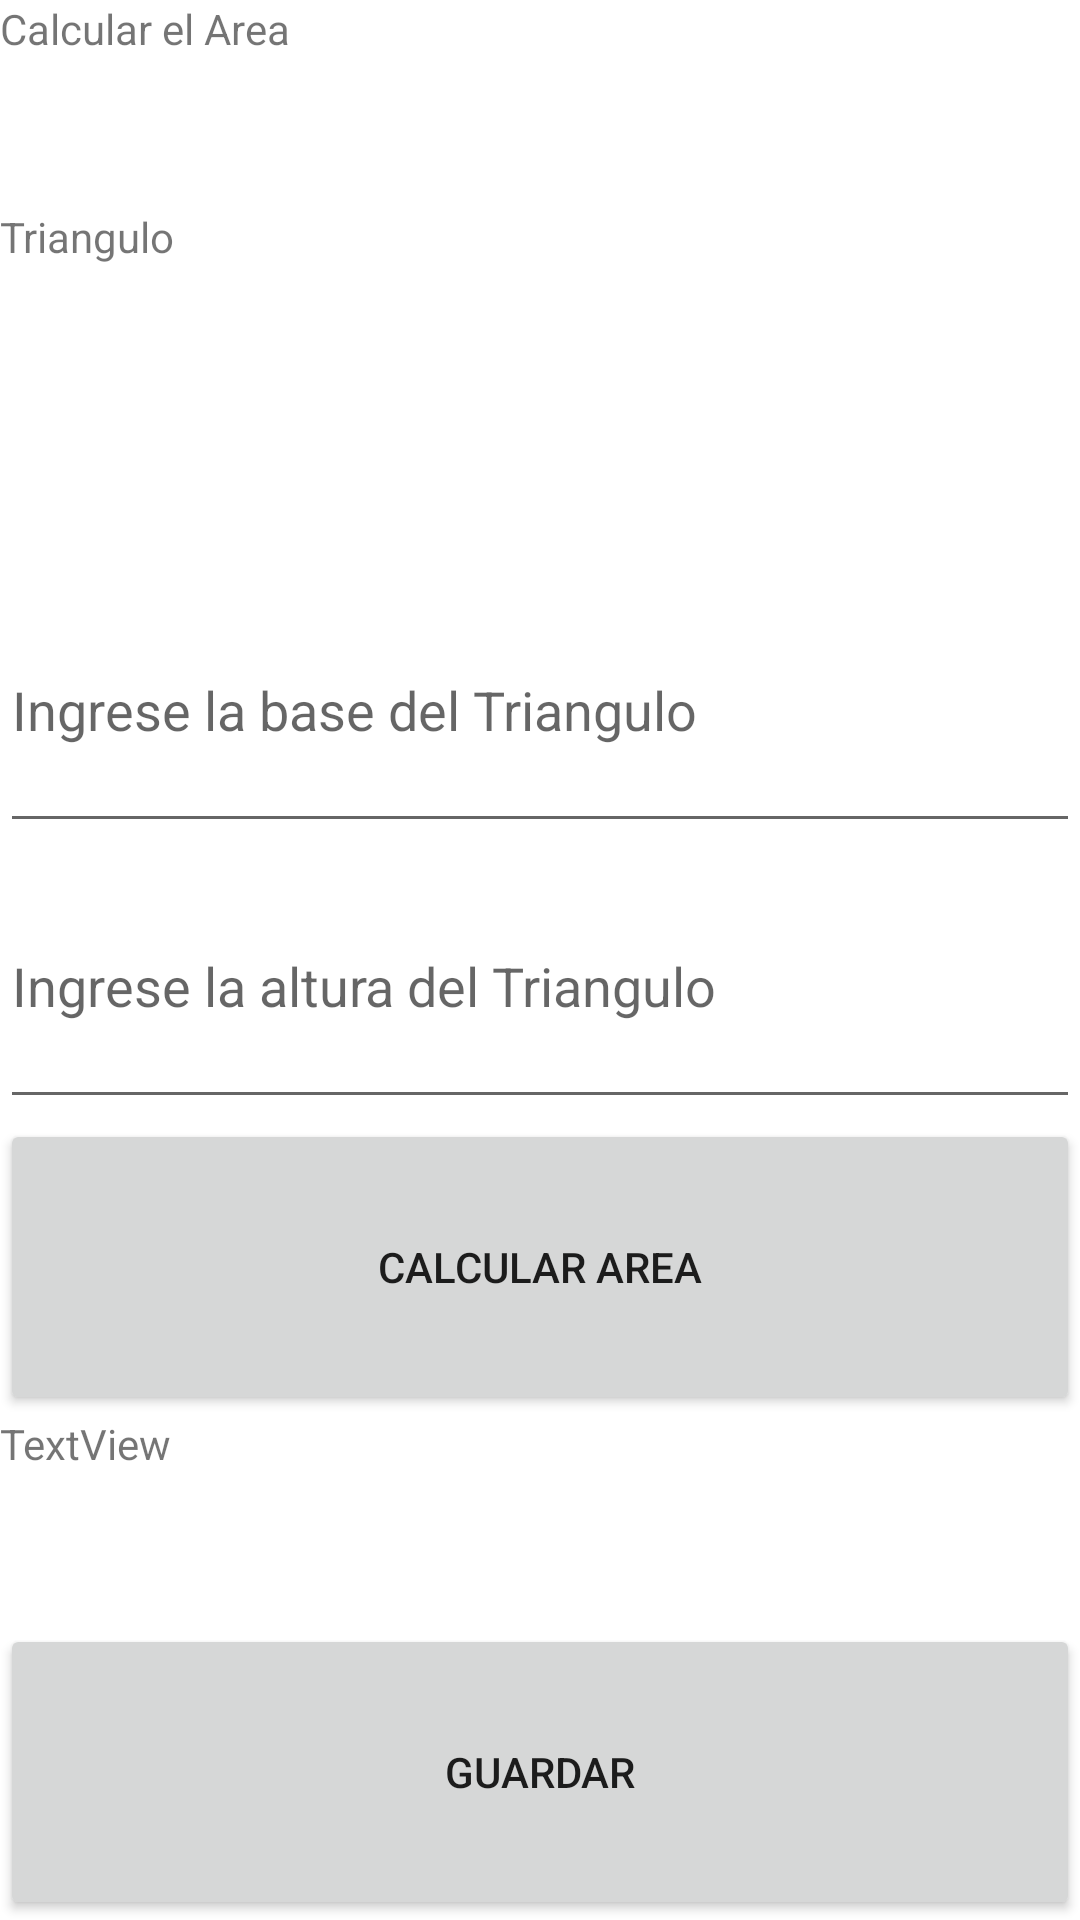

Here is an Android app screen rendered from its layout file. Give the layout XML and the strings, colors and styles it references.
<!-- AndroidManifest.xml: application theme Theme.PruebaNumero2 -->
<!-- res/layout/activity_figura_triangulo.xml -->
<?xml version="1.0" encoding="utf-8"?>
<LinearLayout xmlns:android="http://schemas.android.com/apk/res/android"
    xmlns:app="http://schemas.android.com/apk/res-auto"
    xmlns:tools="http://schemas.android.com/tools"
    android:layout_width="match_parent"
    android:layout_height="match_parent"
    tools:context=".FiguraTriangulo"
    android:orientation="vertical">

    <TextView
        android:id="@+id/txtTituloTriangulo"
        android:layout_width="match_parent"
        android:layout_height="wrap_content"
        android:text="Calcular el Area"
        android:layout_weight="1"/>

    <TextView
        android:id="@+id/textView3"
        android:layout_width="match_parent"
        android:layout_height="wrap_content"
        android:text="Triangulo"
        android:layout_weight="1"/>

    <ImageView
        android:id="@+id/imgTriangulo"
        android:layout_width="match_parent"
        android:layout_height="wrap_content"
        app:srcCompat="@drawable/areatri"
        android:layout_weight="1"/>

    <EditText
        android:id="@+id/txtPrimerDatoTriangulo"
        android:layout_width="match_parent"
        android:layout_height="wrap_content"
        android:ems="10"
        android:hint="Ingrese la base del Triangulo"
        android:inputType="textPersonName"
        android:layout_weight="1"/>

    <EditText
        android:id="@+id/txtSegundoDatoTriangulo"
        android:layout_width="match_parent"
        android:layout_height="wrap_content"
        android:ems="10"
        android:hint="Ingrese la altura del Triangulo"
        android:inputType="textPersonName"
        android:layout_weight="1"/>

    <Button
        android:id="@+id/btnCalcularAreaTriangulo"
        android:layout_width="match_parent"
        android:layout_height="wrap_content"
        android:text="Calcular Area"
        android:layout_weight="1"/>

    <TextView
        android:id="@+id/txtResultadoTrianguloArea"
        android:layout_width="match_parent"
        android:layout_height="wrap_content"
        android:hint="Aqui va el Area del Triangulo"
        android:text="TextView"
        android:layout_weight="1"/>

    <Button
        android:id="@+id/btnGuardarTriangulo"
        android:layout_width="match_parent"
        android:layout_height="wrap_content"
        android:layout_weight="1"
        android:text="Guardar" />

</LinearLayout>
<!-- resources referenced by this layout -->
<resources>
  <style name="Theme.PruebaNumero2" parent="Theme.MaterialComponents.DayNight.DarkActionBar">
          
          <item name="colorPrimary">@color/purple_500</item>
          <item name="colorPrimaryVariant">@color/purple_700</item>
          <item name="colorOnPrimary">@color/white</item>
          
          <item name="colorSecondary">@color/teal_200</item>
          <item name="colorSecondaryVariant">@color/teal_700</item>
          <item name="colorOnSecondary">@color/black</item>
          
          <item name="android:statusBarColor" tools:targetApi="l">?attr/colorPrimaryVariant</item>
          
      </style>
  <!-- not gathered from this repository: default colours our renderer supplied (Android Studio template values) -->
  <color name="purple_500">#FF6200EE</color>
  <color name="purple_700">#FF3700B3</color>
  <color name="teal_200">#FF03DAC5</color>
  <color name="teal_700">#FF018786</color>
  <color name="black">#FF000000</color>
  <color name="white">#FFFFFFFF</color>
</resources>
